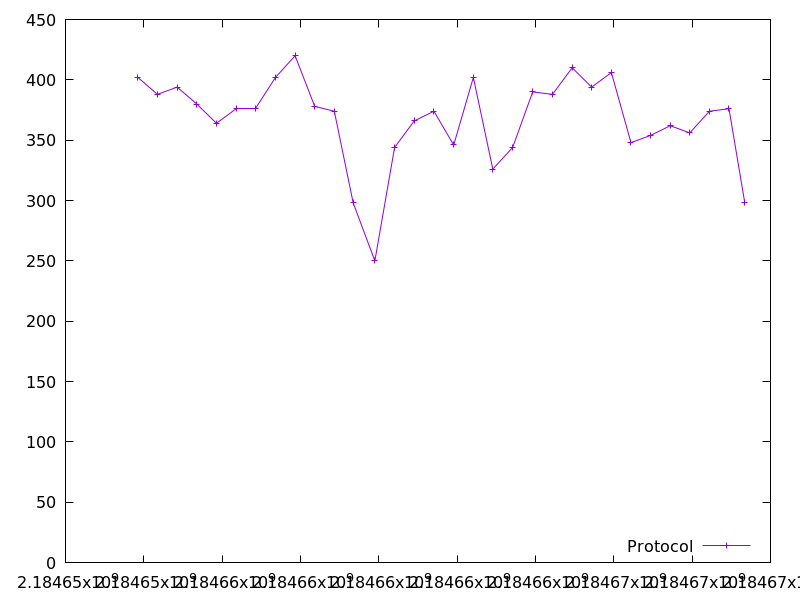

Source data for this figure (header and first rows):
2184653848.2845893, 402.0
2184654348, 388.0
2184654851, 394.0
2184655351, 380.0
2184655854, 364.0
2184656359, 376.0
2184656857, 376.0
2184657361, 402.0
2184657862, 420.0
2184658363, 378.0
2184658863, 374.0
2184659346, 298.0
2184659899, 250.0
2184660403, 344.0
2184660904, 366.0
2184661407, 374.0
2184661912, 346.0
2184662414, 402.0
2184662911, 326.0
2184663417, 344.0
2184663929, 390.0
2184664433, 388.0
2184664938, 410.0
2184665435, 394.0
2184665939, 406.0
2184666438, 348.0
2184666943, 354.0
2184667440, 362.0
2184667939, 356.0
2184668441, 374.0
2184668941, 376.0
2184669345, 298.0
